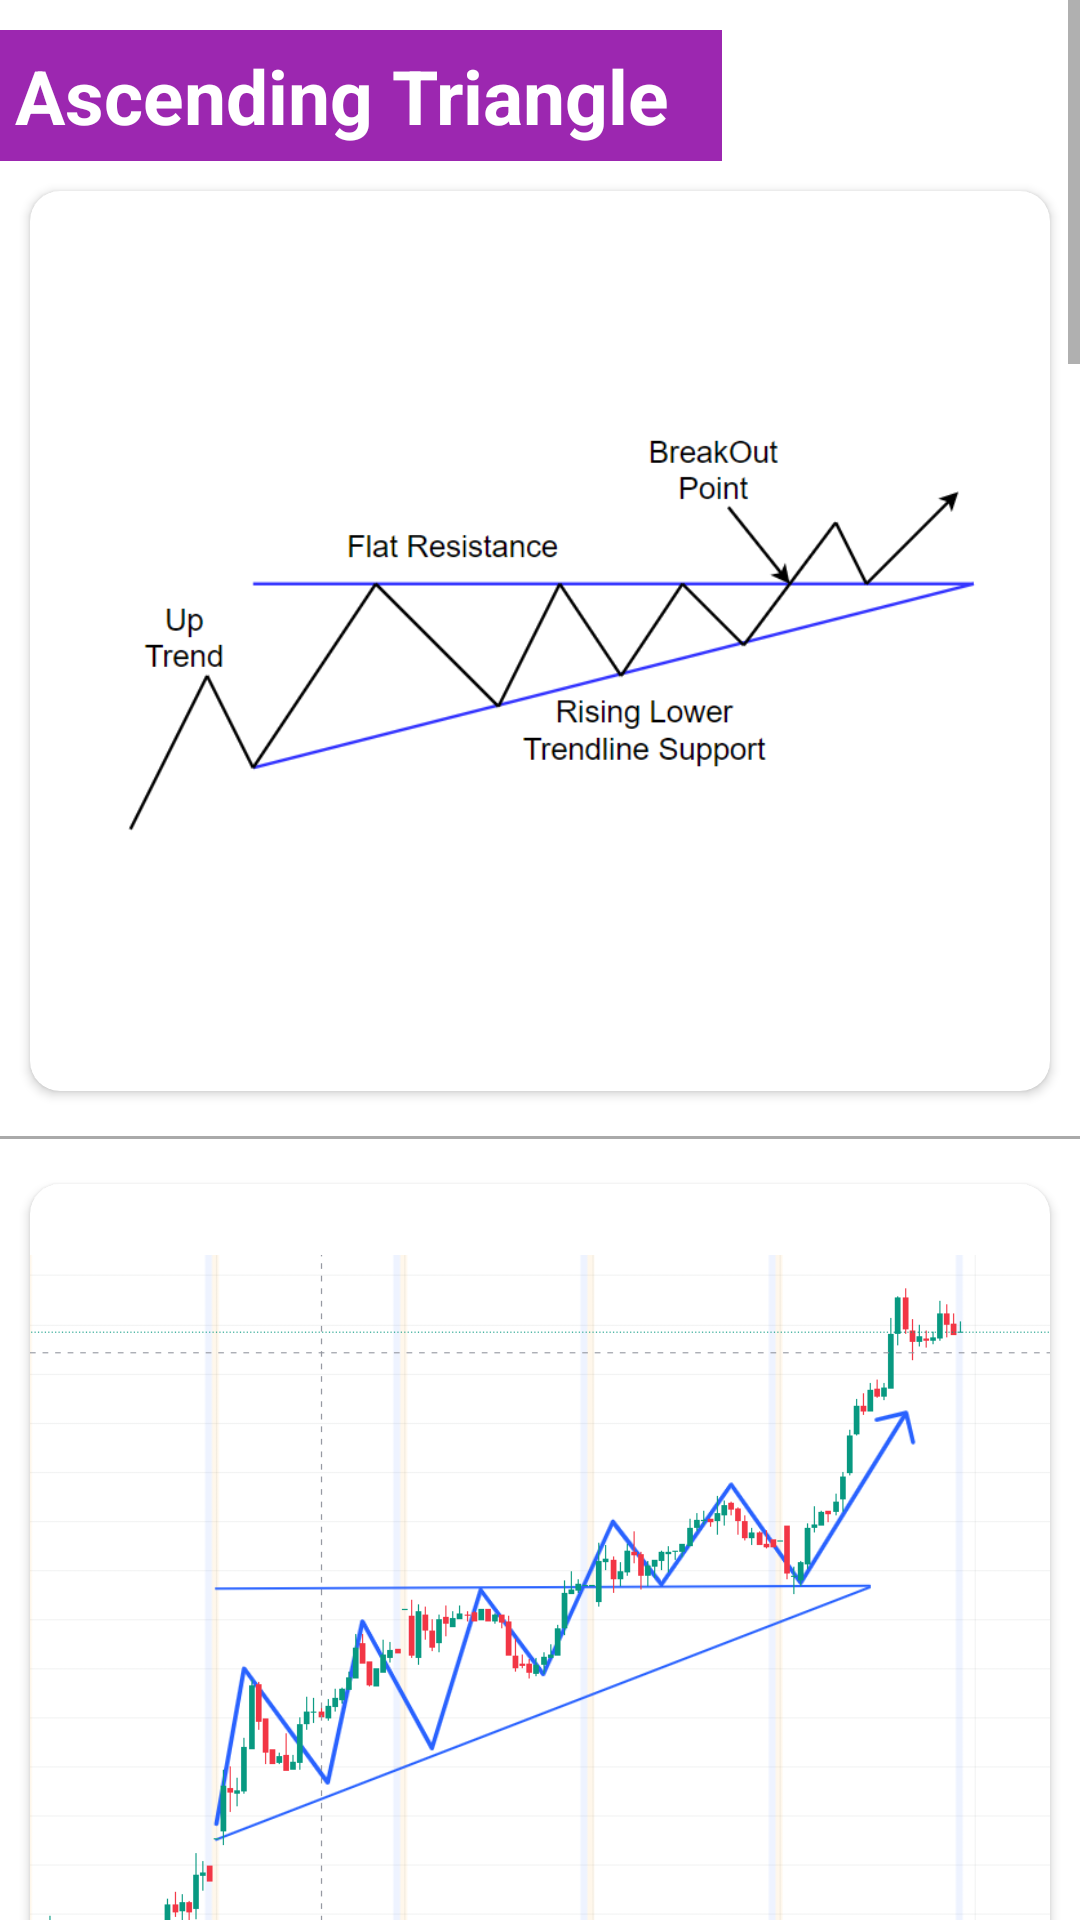

Produce the Android XML layout that renders to this screen, including the resource entries it uses.
<!-- AndroidManifest.xml: application theme Theme.ChartPatterns -->
<!-- res/layout/activity_c1pattern5.xml -->
<?xml version="1.0" encoding="utf-8"?>
<androidx.constraintlayout.widget.ConstraintLayout xmlns:android="http://schemas.android.com/apk/res/android"
    xmlns:app="http://schemas.android.com/apk/res-auto"
    xmlns:tools="http://schemas.android.com/tools"
    android:layout_width="match_parent"
    android:layout_height="match_parent"
    tools:context=".c1pattern5">

    <ScrollView
        android:layout_width="match_parent"
        android:layout_height="match_parent">

        <LinearLayout
            android:layout_width="match_parent"
            android:layout_height="wrap_content"
            android:orientation="vertical">

            <TextView
                android:layout_width="wrap_content"
                android:layout_height="match_parent"
                android:text="Ascending Triangle  "
                android:textStyle="bold"
                android:textSize="25sp"
                android:padding="5sp"
                android:background="#9c27b0"
                android:textColor="#fff"
                android:layout_marginTop="10sp"/>

            <androidx.cardview.widget.CardView
                android:layout_width="wrap_content"
                android:layout_height="wrap_content"
                app:cardCornerRadius="10sp"
                android:layout_margin="10sp">


            <ImageView
                android:id="@+id/imageView1"
                android:layout_width="match_parent"
                android:layout_height="300dp"
                app:srcCompat="@drawable/ascendingtri1" />

            </androidx.cardview.widget.CardView>

            <View
                android:layout_width="match_parent"
                android:layout_height="1dp"
                android:layout_marginTop="5dp"
                android:layout_marginBottom="5dp"
                android:background="@android:color/darker_gray" />

            <androidx.cardview.widget.CardView
                android:layout_width="wrap_content"
                android:layout_height="wrap_content"
                app:cardCornerRadius="10sp"
                android:layout_margin="10sp">


            <ImageView
                android:id="@+id/imageView2"
                android:layout_width="match_parent"
                android:layout_height="300dp"
                app:srcCompat="@drawable/asendingtr" />

            </androidx.cardview.widget.CardView>

            <TextView
                android:layout_width="wrap_content"
                android:layout_height="match_parent"
                android:text="Description :  "
                android:layout_marginTop="10sp"
                android:padding="5sp"
                android:textStyle="bold"
                android:textSize="25sp"
                android:textColor="#fff"
                android:background="#9c27b0"/>

            <androidx.cardview.widget.CardView
                android:layout_width="match_parent"
                android:layout_height="match_parent"
                app:cardCornerRadius="10sp"
                android:layout_margin="10sp">

                <TextView
                    android:layout_width="match_parent"
                    android:layout_height="match_parent"
                    android:text="The ascending triangle is a bullish chart pattern that forms when the price of an asset is moving higher and meets resistance at a horizontal trendline, while the upward-sloping trendline acts as support. This pattern typically indicates that the buying pressure is gradually increasing, while the selling pressure remains relatively constant.\n\n
The horizontal trendline is formed by connecting the highs of the price action, while the upward-sloping trendline is drawn by connecting the higher lows of the price action. The two trendlines converge to form a triangle-like shape.\n\n
Traders often look for a breakout above the horizontal resistance level as a potential entry signal for a long trade, with a stop loss placed below the lower trendline. The profit target is often set by measuring the distance between the horizontal resistance level and the upward-sloping trendline and adding that to the breakout level.\n\n
The ascending triangle pattern is considered to be a reliable and strong bullish continuation pattern, with the potential to lead to a significant price increase. However, as with any technical analysis pattern, it is important to confirm the pattern with other technical indicators and to manage risk with proper position sizing and stop loss placement."
                    android:textFontWeight="400"
                    android:textSize="24sp"
                    android:textColor="@color/black"
                    android:layout_margin="10sp"/>

            </androidx.cardview.widget.CardView>

            <View
                android:layout_width="match_parent"
                android:layout_height="1dp"
                android:layout_marginTop="5dp"
                android:layout_marginBottom="5dp"
                android:background="@android:color/black" />

            <androidx.cardview.widget.CardView
                android:layout_width="match_parent"
                android:layout_height="match_parent"
                app:cardCornerRadius="10sp"
                android:layout_margin="10sp">

                <TextView
                    android:layout_width="match_parent"
                    android:layout_height="match_parent"
                    android:text="आरोही त्रिकोण एक तेजी चार्ट पैटर्न है जो तब बनता है जब किसी परिसंपत्ति की कीमत अधिक बढ़ रही होती है और क्षैतिज ट्रेंडलाइन पर प्रतिरोध को पूरा करती है, जबकि ऊपर की ओर झुकी हुई ट्रेंडलाइन समर्थन के रूप में कार्य करती है। यह पैटर्न आम तौर पर इंगित करता है कि खरीदारी का दबाव धीरे-धीरे बढ़ रहा है, जबकि बिक्री का दबाव अपेक्षाकृत स्थिर बना हुआ है।\n\n
क्षैतिज ट्रेंडलाइन मूल्य कार्रवाई के ऊंचे स्तर को जोड़कर बनाई जाती है, जबकि ऊपर की ओर झुकी हुई ट्रेंडलाइन कीमत कार्रवाई के ऊंचे निचले हिस्से को जोड़कर बनाई जाती है। दो ट्रेंडलाइनें एक त्रिकोण जैसी आकृति बनाने के लिए मिलती हैं।\n\n
व्यापारी अक्सर लंबे व्यापार के लिए संभावित प्रवेश संकेत के रूप में क्षैतिज प्रतिरोध स्तर के ऊपर एक ब्रेकआउट की तलाश करते हैं, जिसमें स्टॉप लॉस निचली ट्रेंडलाइन के नीचे रखा जाता है। लाभ लक्ष्य अक्सर क्षैतिज प्रतिरोध स्तर और ऊपर की ओर झुकी हुई प्रवृत्ति रेखा के बीच की दूरी को मापकर और उसे ब्रेकआउट स्तर में जोड़कर निर्धारित किया जाता है।\n\n
आरोही त्रिकोण पैटर्न को एक विश्वसनीय और मजबूत तेजी निरंतरता पैटर्न माना जाता है, जिसमें महत्वपूर्ण मूल्य वृद्धि की संभावना होती है। हालाँकि, किसी भी तकनीकी विश्लेषण पैटर्न की तरह, अन्य तकनीकी संकेतकों के साथ पैटर्न की पुष्टि करना और उचित स्थिति आकार और स्टॉप लॉस प्लेसमेंट के साथ जोखिम का प्रबंधन करना महत्वपूर्ण है।"
                    android:textFontWeight="400"
                    android:textSize="24sp"
                    android:textColor="@color/black"
                    android:layout_margin="10sp"/>
            </androidx.cardview.widget.CardView>
        </LinearLayout>
    </ScrollView>

</androidx.constraintlayout.widget.ConstraintLayout>
<!-- resources referenced by this layout -->
<resources>
  <color name="black">#FF000000</color>
  <!-- drawable ascendingtri1: png bitmap (drawable, 21084 bytes) -->
  <!-- drawable asendingtr: png bitmap (drawable, 48701 bytes) -->
  <style name="Theme.ChartPatterns" parent="Theme.MaterialComponents.DayNight.DarkActionBar">
          
          <item name="colorPrimary">@color/purple_500</item>
          <item name="colorPrimaryVariant">@color/purple_700</item>
          <item name="colorOnPrimary">@color/white</item>
          
          <item name="colorSecondary">@color/teal_200</item>
          <item name="colorSecondaryVariant">@color/teal_700</item>
          <item name="colorOnSecondary">@color/black</item>
          
          <item name="android:statusBarColor" tools:targetApi="l">?attr/colorPrimaryVariant</item>
          
      </style>
  <color name="purple_500">#9c27b0</color>
  <color name="purple_700">#7b1fa2</color>
  <color name="white">#FFFFFFFF</color>
  <color name="teal_200">#FF03DAC5</color>
  <color name="teal_700">#FF018786</color>
</resources>
